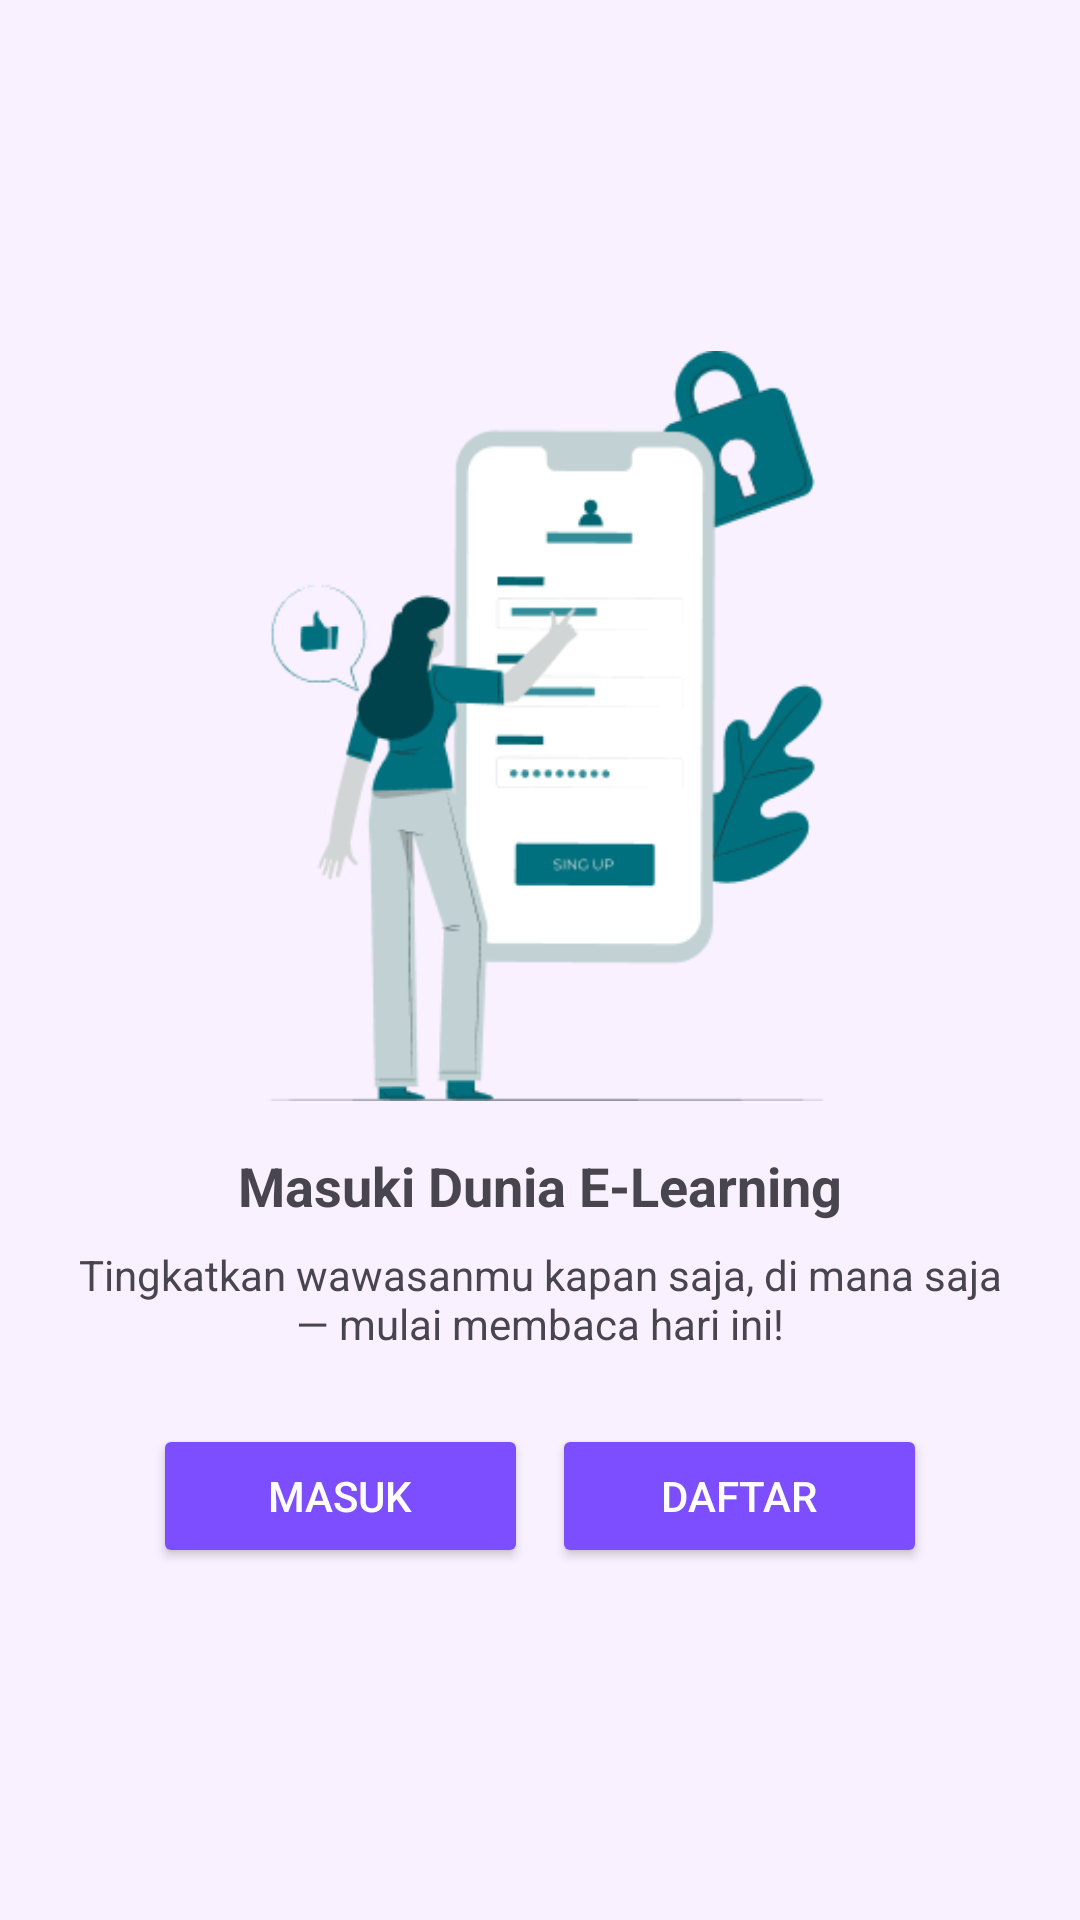

Produce the Android XML layout that renders to this screen, including the resource entries it uses.
<!-- AndroidManifest.xml: application theme Theme.LiteraKu -->
<!-- res/layout/fragment_intro2.xml -->
<?xml version="1.0" encoding="utf-8"?>
<LinearLayout xmlns:android="http://schemas.android.com/apk/res/android"
    android:orientation="vertical"
    android:gravity="center"
    android:layout_width="match_parent"
    android:layout_height="match_parent"
    android:background="#F9F1FF"
    android:padding="24dp">

    <ImageView
        android:layout_width="250dp"
        android:layout_height="250dp"
        android:src="@drawable/intro2"
        android:contentDescription="Illustration" />

    <TextView
        android:text="Masuki Dunia E-Learning"
        android:textSize="18sp"
        android:textStyle="bold"
        android:layout_marginTop="16dp"
        android:gravity="center"
        android:layout_width="match_parent"
        android:layout_height="wrap_content" />

    <TextView
        android:text="Tingkatkan wawasanmu kapan saja, di mana saja — mulai membaca hari ini!"
        android:layout_marginTop="8dp"
        android:gravity="center"
        android:layout_width="match_parent"
        android:layout_height="wrap_content" />

    <LinearLayout
        android:layout_width="match_parent"
        android:layout_height="wrap_content"
        android:orientation="horizontal"
        android:gravity="center"
        android:layout_marginTop="24dp">

        <Button
            android:id="@+id/btnSignIn"
            android:layout_width="125dp"
            android:layout_height="match_parent"
            android:layout_marginEnd="8dp"
            android:backgroundTint="#7D4EFF"
            android:text="MASUK"
            android:textColor="#FFFFFF" />

        <Button
            android:id="@+id/btnSignUp"
            android:layout_width="125dp"
            android:layout_height="match_parent"
            android:backgroundTint="#7D4EFF"
            android:text="DAFTAR"
            android:textColor="#FFFFFF" />
    </LinearLayout>
</LinearLayout>
<!-- resources referenced by this layout -->
<resources>
  <!-- drawable intro2: png bitmap (drawable, 17006 bytes) -->
  <style name="Theme.LiteraKu" parent="Base.Theme.LiteraKu" />
  <style name="Base.Theme.LiteraKu" parent="Theme.Material3.DayNight.NoActionBar">
          
          
      </style>
</resources>
